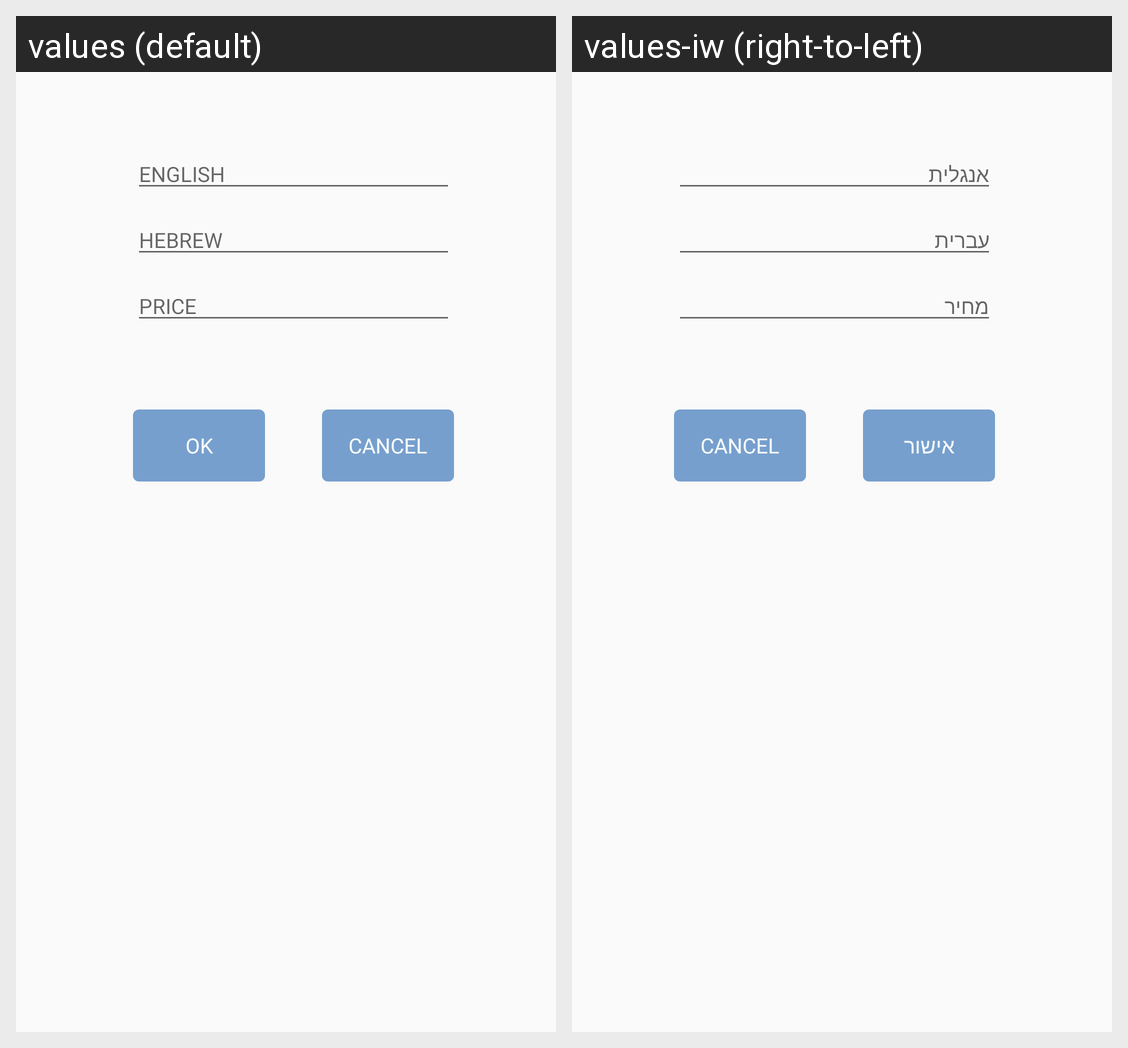

The same Android screen rendered under two of its app's locales, left to right. List the strings drawn on it with the default value and each locale's translation.
Android screen res/layout/popup_edit_treatment.xml rendered under 2 locales, left to right: values (default), values-iw (right-to-left). Device: Nexus 5 (rendered at 1080×1920; each locale shown at half size, 540×960, under a caption strip naming it); theme AppTheme.
Strings drawn on this screen, with the default value and each locale's value (text and hints the layout hard-codes, and strings that could not be matched under every locale, appear in the picture but are not listed):

edit_text_hint_lang_english
  values: ENGLISH
  values-iw: אנגלית

edit_text_hint_lang_hebrew
  values: HEBREW
  values-iw: עברית

edit_text_price_hint
  values: PRICE
  values-iw: מחיר

btn_ok
  values: OK
  values-iw: אישור

btn_cancel
  values: Cancel
  values-iw: Cancel
